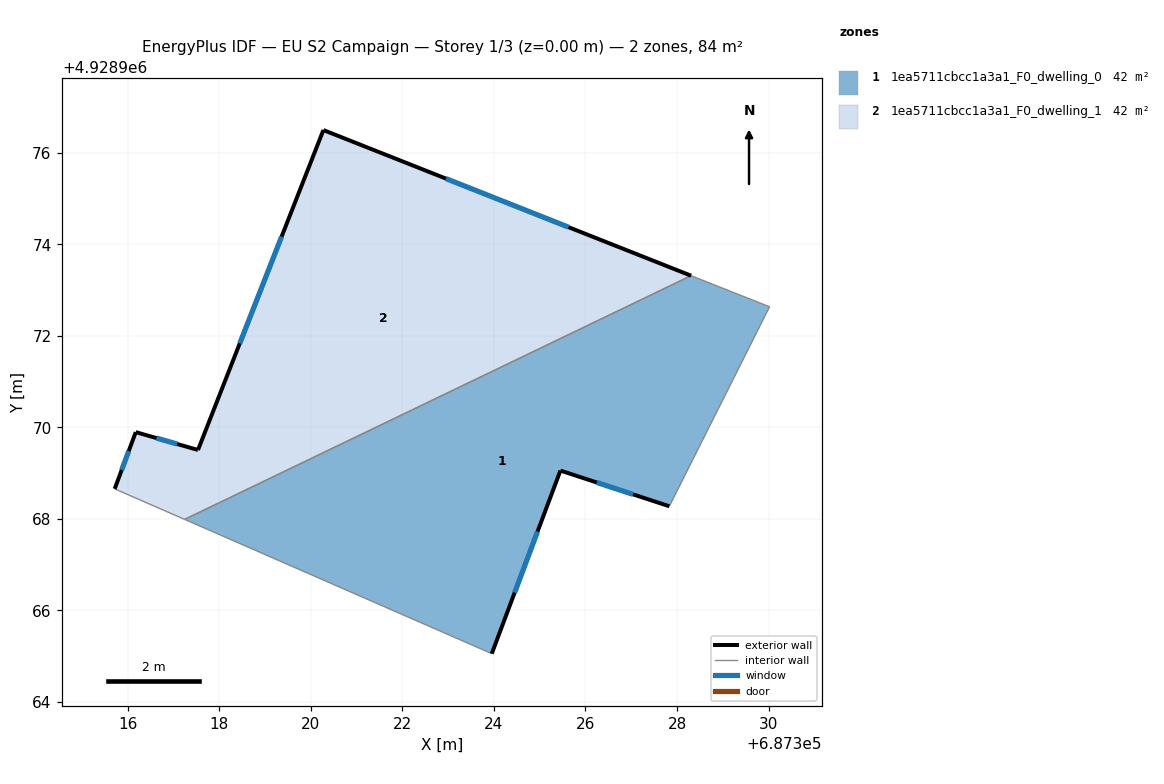
=== STOREY PLAN SPEC (per zone: floor XY polygon, exterior-wall plan segments, windows/doors) ===
zone 1: 1ea5711cbcc1a3a1_F0_dwelling_0  (42.2 m²)
  floor: (687330.02, 4928972.63) (687327.83, 4928968.27) (687325.45, 4928969.05) (687323.95, 4928965.05) (687317.24, 4928967.99) (687328.31, 4928973.31)
  exterior wall: (687325.45, 4928969.05) – (687327.83, 4928968.27)  [2.5 m]
    window: (687326.25, 4928968.79) – (687327.04, 4928968.53)  [0.8 m²]
  exterior wall: (687323.95, 4928965.05) – (687325.45, 4928969.05)  [4.3 m]
    window: (687324.45, 4928966.39) – (687324.95, 4928967.72)  [1.4 m²]
  interior walls: 4
zone 2: 1ea5711cbcc1a3a1_F0_dwelling_1  (42.2 m²)
  floor: (687328.31, 4928973.31) (687317.24, 4928967.99) (687315.71, 4928968.65) (687316.17, 4928969.89) (687317.53, 4928969.50) (687320.27, 4928976.49)
  exterior wall: (687316.17, 4928969.89) – (687315.71, 4928968.65)  [1.3 m]
    window: (687316.02, 4928969.48) – (687315.87, 4928969.07)  [0.4 m²]
  exterior wall: (687317.53, 4928969.50) – (687316.17, 4928969.89)  [1.4 m]
    window: (687317.08, 4928969.63) – (687316.63, 4928969.76)  [0.5 m²]
  exterior wall: (687320.27, 4928976.49) – (687317.53, 4928969.50)  [7.5 m]
    window: (687319.36, 4928974.16) – (687318.45, 4928971.83)  [2.5 m²]
  exterior wall: (687328.31, 4928973.31) – (687320.27, 4928976.49)  [8.6 m]
    window: (687325.63, 4928974.37) – (687322.95, 4928975.43)  [2.9 m²]
  interior walls: 2

=== DERIVED (storey summary) ===
Building: EU S2 Campaign
Storey: 1 of 3  (floor level z = 0.00 m)
Storey gross floor area: 84.5 m²
Zones on this storey: 2
  - 1ea5711cbcc1a3a1_F0_dwelling_0: floor 42.2 m²; exterior wall 6.8 m (20.3 m²); 2 window(s) 2.3 m²; WWR 11.1%
  - 1ea5711cbcc1a3a1_F0_dwelling_1: floor 42.2 m²; exterior wall 18.9 m (56.7 m²); 4 window(s) 6.3 m²; WWR 11.1%
Zone adjacency (shared interzone walls):
  - 1ea5711cbcc1a3a1_F0_dwelling_0 ↔ 1ea5711cbcc1a3a1_F0_dwelling_1